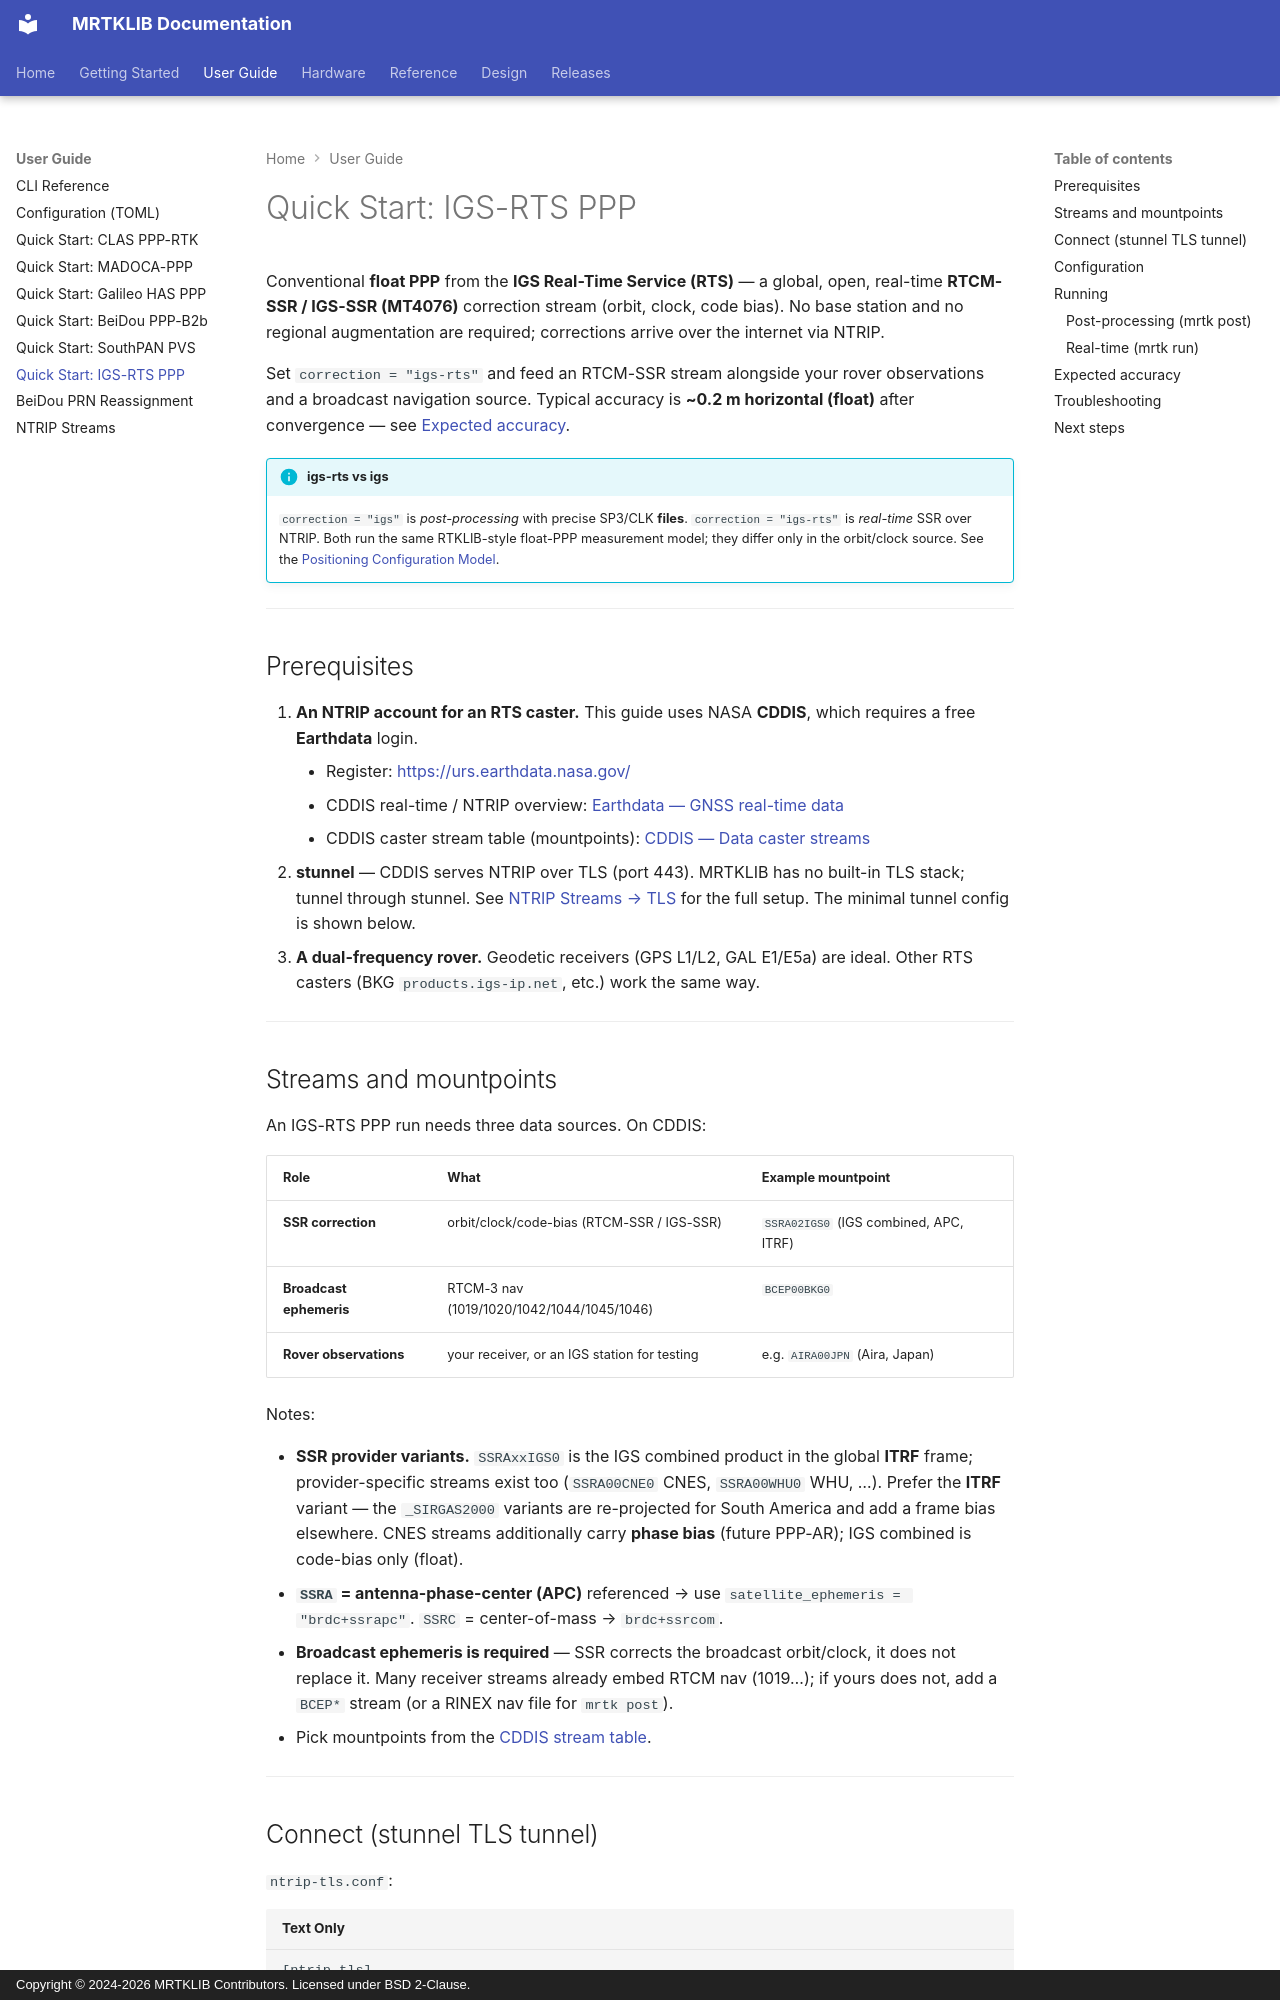

repository: h-shiono/MRTKLIB · page: guide/quickstart-igs-rts/index.html · generator: mkdocs · copyright: Copyright © 2024-2026 MRTKLIB Contributors. Licensed under BSD 2-Clause.

# Quick Start: IGS-RTS PPP

Conventional **float PPP** from the **IGS Real-Time Service (RTS)** — a global,
open, real-time **RTCM-SSR / IGS-SSR (MT4076)** correction stream (orbit, clock,
code bias). No base station and no regional augmentation are required; corrections
arrive over the internet via NTRIP.

Set `correction = "igs-rts"` and feed an RTCM-SSR stream alongside your rover
observations and a broadcast navigation source. Typical accuracy is **~0.2 m
horizontal (float)** after convergence — see [Expected accuracy](#expected-accuracy).

!!! info "igs-rts vs igs"
    `correction = "igs"` is *post-processing* with precise SP3/CLK **files**.
    `correction = "igs-rts"` is *real-time* SSR over NTRIP. Both run the same
    RTKLIB-style float-PPP measurement model; they differ only in the
    orbit/clock source. See the
    [Positioning Configuration Model](../design/configuration.md).

---

## Prerequisites

1. **An NTRIP account for an RTS caster.** This guide uses NASA **CDDIS**, which
   requires a free **Earthdata** login.
    - Register: [https://urs.earthdata.nasa.gov/](https://urs.earthdata.nasa.gov/)
    - CDDIS real-time / NTRIP overview:
      [Earthdata — GNSS real-time data](https://www.earthdata.nasa.gov/data/space-geodesy-techniques/gnss/real-time-data)
    - CDDIS caster stream table (mountpoints):
      [CDDIS — Data caster streams](https://cddis.nasa.gov/Data_and_Derived_Products/Data_caster_streams.html)
2. **stunnel** — CDDIS serves NTRIP over TLS (port 443). MRTKLIB has no built-in
   TLS stack; tunnel through stunnel. See [NTRIP Streams → TLS](ntrip.md#tls-connections-ntrip-2s)
   for the full setup. The minimal tunnel config is shown below.
3. **A dual-frequency rover.** Geodetic receivers (GPS L1/L2, GAL E1/E5a) are
   ideal. Other RTS casters (BKG `products.igs-ip.net`, etc.) work the same way.

---

## Streams and mountpoints

An IGS-RTS PPP run needs three data sources. On CDDIS:

| Role | What | Example mountpoint |
|------|------|--------------------|
| **SSR correction** | orbit/clock/code-bias (RTCM-SSR / IGS-SSR) | `SSRA02IGS0` (IGS combined, APC, ITRF) |
| **Broadcast ephemeris** | RTCM-3 nav (1019/1020/1042/1044/1045/1046) | `BCEP00BKG0` |
| **Rover observations** | your receiver, or an IGS station for testing | e.g. `AIRA00JPN` (Aira, Japan) |

Notes:

- **SSR provider variants.** `SSRAxxIGS0` is the IGS combined product in the
  global **ITRF** frame; provider-specific streams exist too (`SSRA00CNE0` CNES,
  `SSRA00WHU0` WHU, …). Prefer the **ITRF** variant — the `_SIRGAS2000` variants
  are re-projected for South America and add a frame bias elsewhere. CNES streams
  additionally carry **phase bias** (future PPP-AR); IGS combined is code-bias
  only (float).
- **`SSRA` = antenna-phase-center (APC)** referenced → use
  `satellite_ephemeris = "brdc+ssrapc"`. `SSRC` = center-of-mass → `brdc+ssrcom`.
- **Broadcast ephemeris is required** — SSR corrects the broadcast orbit/clock,
  it does not replace it. Many receiver streams already embed RTCM nav (1019…);
  if yours does not, add a `BCEP*` stream (or a RINEX nav file for `mrtk post`).
- Pick mountpoints from the [CDDIS stream table](https://cddis.nasa.gov/Data_and_Derived_Products/Data_caster_streams.html).

---
